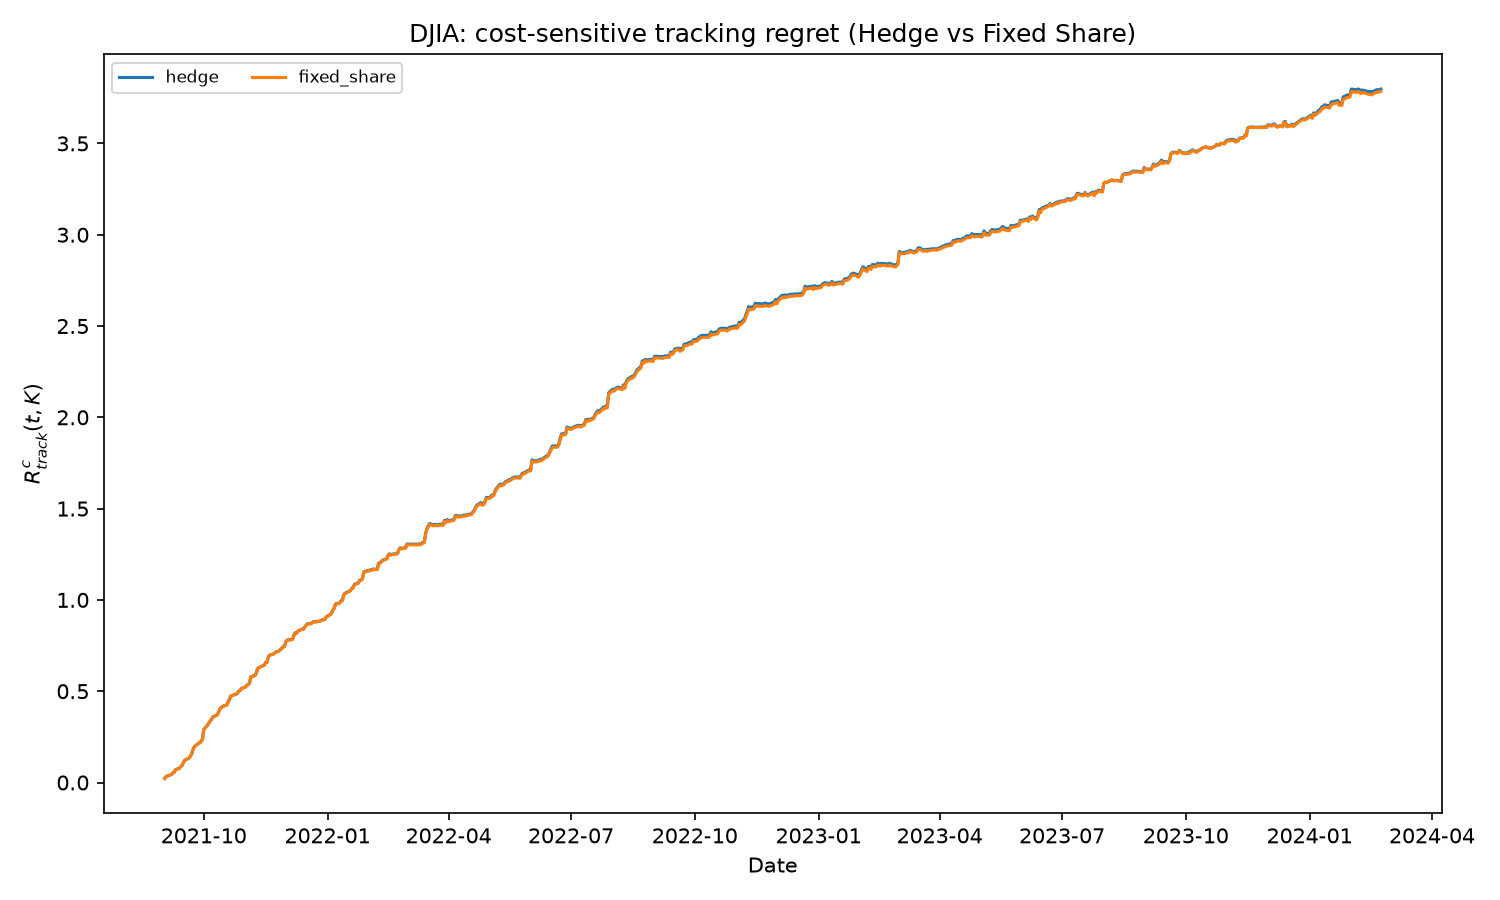

The file beside this chart, header and first rows:
timestamp, hedge, fixed_share
2021-09-02, 0.02226, 0.02226
2021-09-03, 0.03252, 0.03251
2021-09-07, 0.044, 0.044
2021-09-08, 0.05161, 0.05161
2021-09-09, 0.05596, 0.05596
2021-09-10, 0.06971, 0.06972
2021-09-13, 0.07871, 0.07873
2021-09-14, 0.08775, 0.08776
2021-09-15, 0.09477, 0.09478
2021-09-16, 0.112, 0.112
2021-09-17, 0.1223, 0.1223
2021-09-20, 0.1336, 0.1335
2021-09-21, 0.1433, 0.1432
2021-09-22, 0.1564, 0.1564
2021-09-23, 0.1796, 0.1796
2021-09-24, 0.196, 0.196
2021-09-27, 0.2143, 0.2143
2021-09-28, 0.2175, 0.2174
2021-09-29, 0.2243, 0.2242
2021-09-30, 0.2364, 0.2363
2021-10-01, 0.2894, 0.2895
2021-10-04, 0.3162, 0.3165
2021-10-05, 0.3277, 0.3279
2021-10-06, 0.3387, 0.3387
2021-10-07, 0.3486, 0.3487
2021-10-08, 0.3603, 0.3604
2021-10-11, 0.37, 0.3699
2021-10-12, 0.3837, 0.3836
2021-10-13, 0.4022, 0.4019
2021-10-14, 0.41, 0.4095
2021-10-15, 0.4177, 0.417
2021-10-18, 0.4241, 0.4235
2021-10-19, 0.4384, 0.4378
2021-10-20, 0.4537, 0.453
2021-10-21, 0.4725, 0.4718
2021-10-22, 0.4765, 0.4758
2021-10-25, 0.4845, 0.4836
2021-10-26, 0.4882, 0.4873
2021-10-27, 0.5006, 0.4997
2021-10-28, 0.5042, 0.5032
2021-10-29, 0.5151, 0.5142
2021-11-01, 0.5232, 0.5222
2021-11-02, 0.5314, 0.5304
2021-11-03, 0.5366, 0.5357
2021-11-04, 0.5433, 0.5423
2021-11-05, 0.5778, 0.5769
2021-11-08, 0.5868, 0.5859
2021-11-09, 0.5983, 0.5973
2021-11-10, 0.6226, 0.6216
2021-11-11, 0.6297, 0.6288
2021-11-12, 0.6331, 0.6322
2021-11-15, 0.6426, 0.6417
2021-11-16, 0.6578, 0.657
2021-11-17, 0.658, 0.6573
2021-11-18, 0.6886, 0.6878
2021-11-19, 0.6978, 0.697
2021-11-22, 0.7045, 0.7036
2021-11-23, 0.7109, 0.71
2021-11-24, 0.716, 0.7149
2021-11-26, 0.7204, 0.7194
... 562 more rows
